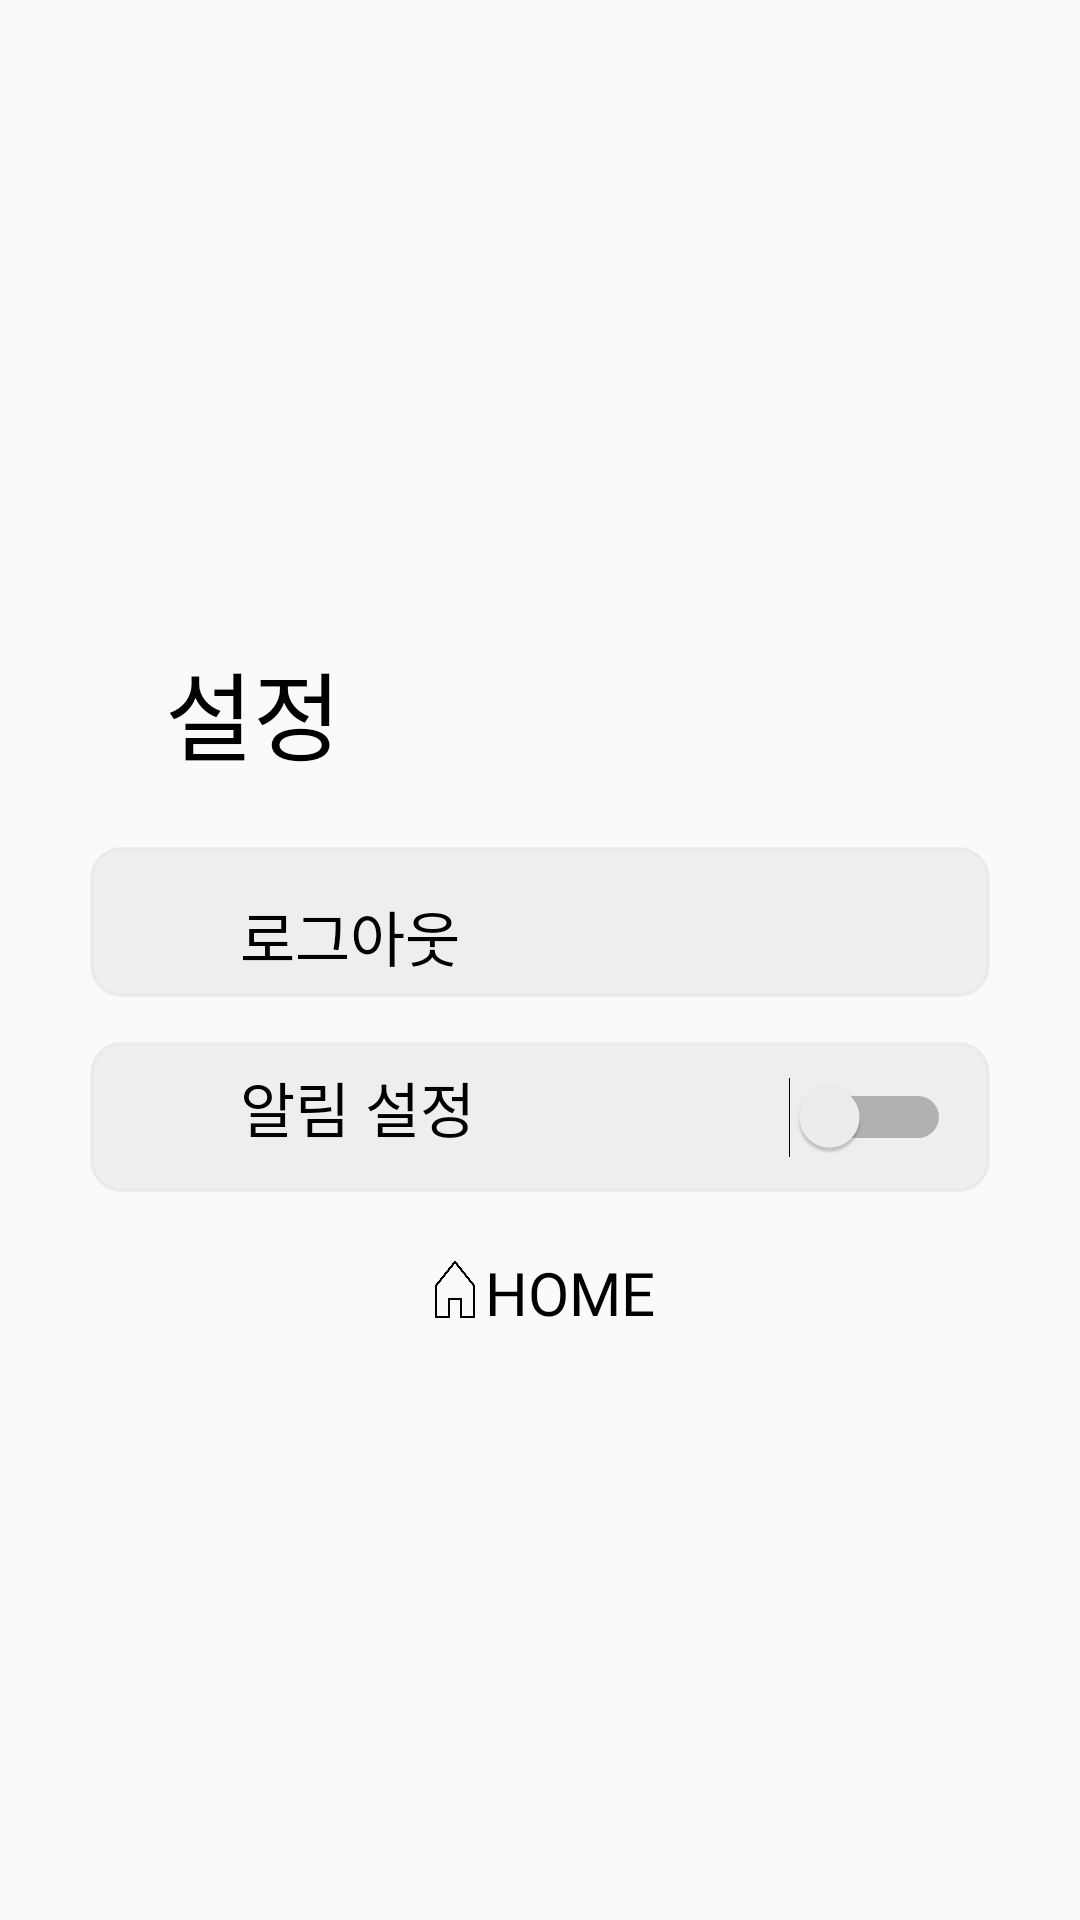

Here is an Android app screen rendered from its layout file. Give the layout XML and the strings, colors and styles it references.
<!-- AndroidManifest.xml: application theme Theme.Car_Management_App -->
<!-- res/layout/activity_settings.xml -->
<?xml version="1.0" encoding="utf-8"?>
<LinearLayout xmlns:android="http://schemas.android.com/apk/res/android"
    android:layout_width="match_parent"
    android:layout_height="match_parent"
    android:orientation="vertical"
    android:gravity="center">


    <LinearLayout
        android:layout_width="300dp"
        android:layout_height="wrap_content"
        android:orientation="horizontal"
        android:layout_marginStart="45dp"
        android:layout_marginTop="10dp"
        android:layout_marginEnd="45dp"
        android:layout_marginBottom="10dp">

        <ImageView
            android:layout_width="wrap_content"
            android:layout_height="wrap_content"
            android:src="@drawable/settings_black_resize"
            android:layout_marginStart="5dp"
            android:layout_marginTop="5dp"
            android:layout_marginEnd="5dp"
            android:layout_marginBottom="5dp"/>

        <TextView
            android:layout_width="wrap_content"
            android:layout_height="wrap_content"
            android:text="설정"
            android:textSize="32dp"
            android:textColor="@color/black"
            android:fontFamily="@font/hallymgothic_bold"
            android:layout_marginStart="15dp"
            android:layout_marginTop="8dp"
            android:layout_marginEnd="45dp"
            android:layout_marginBottom="2dp"/>

    </LinearLayout>

    <LinearLayout
        android:id="@+id/logoutButton"
        android:layout_width="300dp"
        android:layout_height="50dp"
        android:background="@drawable/shape_button"
        android:backgroundTint="#DCDCDC"
        android:orientation="horizontal"
        android:layout_marginTop="10dp"
        android:layout_marginBottom="15dp">

        <TextView
            android:layout_height="wrap_content"
            android:layout_width="wrap_content"
            android:text="로그아웃"
            android:textSize="20dp"
            android:textColor="@color/black"
            android:fontFamily="@font/hallymgothic_medium"
            android:layout_marginStart="45dp"
            android:layout_marginTop="10dp"
            android:layout_marginEnd="45dp"
            android:layout_marginBottom="5dp"/>

    </LinearLayout>

    <LinearLayout
        android:layout_width="300dp"
        android:layout_height="50dp"
        android:orientation="horizontal"
        android:backgroundTint="#DCDCDC"
        android:background="@drawable/shape_button">

        <TextView
            android:layout_width="wrap_content"
            android:layout_height="wrap_content"
            android:text="알림 설정"
            android:textSize="20dp"
            android:textColor="@color/black"
            android:fontFamily="@font/hallymgothic_medium"
            android:layout_marginStart="45dp"
            android:layout_marginTop="2dp"
            android:layout_marginEnd="45dp"
            android:layout_marginBottom="2dp"/>

        <Switch
            android:id="@+id/switchAlarm"
            android:onClick="push"
            android:layout_width="match_parent"
            android:layout_height="match_parent"
            android:layout_marginStart="10dp"
            android:layout_marginTop="2dp"
            android:layout_marginEnd="8dp"
            android:layout_marginBottom="2dp"/>

    </LinearLayout>

    <LinearLayout
        android:id="@+id/homeBack"
        android:layout_width="wrap_content"
        android:layout_height="wrap_content"
        android:orientation="horizontal"
        android:layout_marginTop="20dp">


        <ImageView
            android:layout_width="wrap_content"
            android:layout_height="wrap_content"
            android:src="@drawable/home_icon_resize"
            />

        <TextView
            android:layout_width="wrap_content"
            android:layout_height="wrap_content"
            android:text="HOME"
            android:textSize="20dp"
            android:textColor="@color/black"
            android:fontFamily="@font/hallymgothic_regular"/>

    </LinearLayout>


</LinearLayout>
<!-- resources referenced by this layout -->
<resources>
  <color name="black">#FF000000</color>
  <!-- drawable home_icon_resize (drawable) -->
  <?xml version="1.0" encoding="utf-8"?>
  <layer-list xmlns:android="http://schemas.android.com/apk/res/android">
  
      <item
          android:width="20dp"
          android:height="25dp"
  
          android:drawable="@drawable/home_icon"/>
  
  
  </layer-list>
  <!-- drawable settings_black_resize (drawable) -->
  <?xml version="1.0" encoding="utf-8"?>
  <layer-list xmlns:android="http://schemas.android.com/apk/res/android">
  
      <item
          android:width="40dp"
          android:height="40dp"
          android:drawable="@drawable/settings_black"/>
  
  </layer-list>
  <!-- drawable shape_button (drawable) -->
  <?xml version="1.0" encoding="utf-8"?>
  <shape xmlns:android="http://schemas.android.com/apk/res/android">
  
  
      <corners
          android:bottomLeftRadius="10dp"
          android:bottomRightRadius="10dp"
          android:topLeftRadius="10dp"
          android:topRightRadius="10dp" />
      <padding
          android:bottom="5dp"
          android:left="5dp"
          android:right="5dp"
          android:top="5dp" />
      <solid
          android:color="@color/lightgray"/>
      <stroke
          android:width="1dp"
          android:color="@color/lightgray"/>
  
  
  </shape>
  <style name="Theme.Car_Management_App" parent="Theme.AppCompat.Light.NoActionBar">
          
          <item name="colorPrimary">@color/maingreen</item>
          <item name="colorPrimaryVariant">@color/maingreen</item>
          <item name="colorOnPrimary">@color/white</item>
          
          <item name="colorSecondary">@color/teal_200</item>
          <item name="colorSecondaryVariant">@color/teal_700</item>
          <item name="colorOnSecondary">@color/black</item>
          
          <item name="android:statusBarColor" tools:targetApi="l">?attr/colorPrimaryVariant</item>
          
      </style>
  <!-- drawable home_icon: png bitmap (drawable, 3409 bytes) -->
  <color name="lightgray">#66778899</color>
  <color name="maingreen">#6666CDAA</color>
  <color name="white">#FFFFFFFF</color>
  <color name="teal_200">#FF03DAC5</color>
  <color name="teal_700">#FF018786</color>
</resources>
